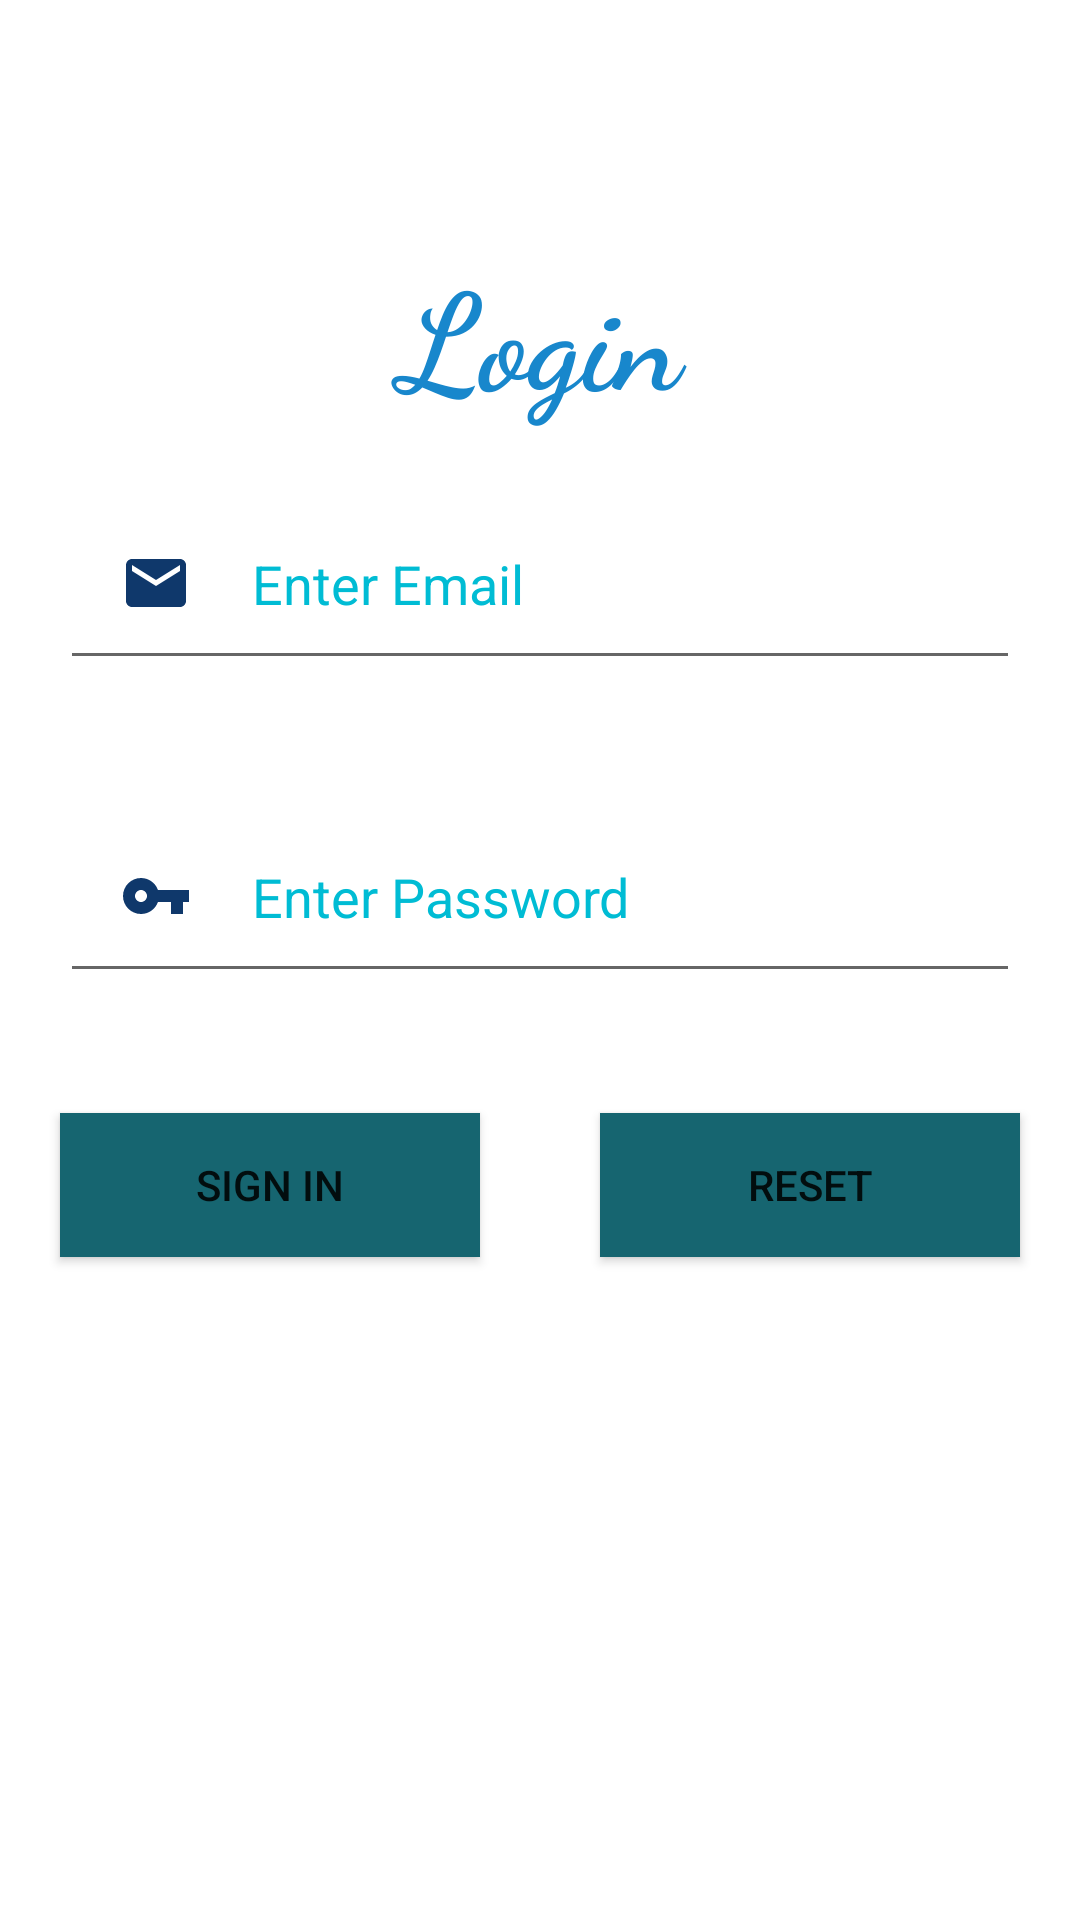

Here is an Android app screen rendered from its layout file. Give the layout XML and the strings, colors and styles it references.
<!-- AndroidManifest.xml: application theme Theme.MyDB_Example -->
<!-- res/layout/activity_login.xml -->
<?xml version="1.0" encoding="utf-8"?>
<LinearLayout xmlns:android="http://schemas.android.com/apk/res/android"
    xmlns:app="http://schemas.android.com/apk/res-auto"
    xmlns:tools="http://schemas.android.com/tools"
    android:layout_width="match_parent"
    android:orientation="vertical"
    android:layout_height="match_parent"
    tools:context=".LoginActivity">

    <TextView
        android:layout_width="match_parent"
        android:layout_height="wrap_content"
        android:text="Login"
        android:textSize="45dp"
        android:textAlignment="center"
        android:layout_marginTop="80dp"
        android:textStyle="bold"
        android:fontFamily="cursive"
        android:textColor="#1887CC"/>

    <EditText
        android:layout_width="match_parent"
        android:layout_height="wrap_content"
        android:layout_margin="20dp"
        android:padding="20dp"
        android:hint="Enter Email"
        android:drawableLeft="@drawable/ic_baseline_email_24"
        android:drawablePadding="20dp"
        android:textColorHint="#00BCD4"
        android:inputType="textEmailAddress"
        android:id="@+id/edemail_login"/>
    <EditText
        android:layout_width="match_parent"
        android:layout_height="wrap_content"
        android:layout_margin="20dp"
        android:padding="20dp"
        android:hint="Enter Password"
        android:textColor="#00BCD4"
        android:drawableLeft="@drawable/ic_baseline_vpn_key_24"
        android:drawablePadding="20dp"
        android:textColorHint="#00BCD4"
        android:inputType="textEmailAddress"
        android:id="@+id/edpassword_login"/>

    <LinearLayout
        android:layout_width="match_parent"
        android:layout_height="wrap_content"
        android:orientation="horizontal"
        >

        <androidx.appcompat.widget.AppCompatButton
            android:layout_width="match_parent"
            android:layout_height="wrap_content"
            android:background="#166570"
            android:text="SIGN IN"
            android:id="@+id/btn_signin"
            android:layout_weight="1"
            android:layout_margin="20dp"
            />
        <androidx.appcompat.widget.AppCompatButton
            android:layout_width="match_parent"
            android:layout_height="wrap_content"
            android:background="#166570"
            android:text="RESET"
            android:id="@+id/btn_reset"
            android:layout_weight="1"
            android:layout_margin="20dp"
            />

    </LinearLayout>






</LinearLayout>
<!-- resources referenced by this layout -->
<resources>
  <!-- drawable ic_baseline_email_24 (drawable) -->
  <vector android:height="24dp" android:tint="#0F386B"
      android:viewportHeight="24" android:viewportWidth="24"
      android:width="24dp" xmlns:android="http://schemas.android.com/apk/res/android">
      <path android:fillColor="@android:color/white" android:pathData="M20,4L4,4c-1.1,0 -1.99,0.9 -1.99,2L2,18c0,1.1 0.9,2 2,2h16c1.1,0 2,-0.9 2,-2L22,6c0,-1.1 -0.9,-2 -2,-2zM20,8l-8,5 -8,-5L4,6l8,5 8,-5v2z"/>
  </vector>
  <!-- drawable ic_baseline_vpn_key_24 (drawable) -->
  <vector android:height="24dp" android:tint="#0F386B"
      android:viewportHeight="24" android:viewportWidth="24"
      android:width="24dp" xmlns:android="http://schemas.android.com/apk/res/android">
      <path android:fillColor="@android:color/white" android:pathData="M12.65,10C11.83,7.67 9.61,6 7,6c-3.31,0 -6,2.69 -6,6s2.69,6 6,6c2.61,0 4.83,-1.67 5.65,-4H17v4h4v-4h2v-4H12.65zM7,14c-1.1,0 -2,-0.9 -2,-2s0.9,-2 2,-2 2,0.9 2,2 -0.9,2 -2,2z"/>
  </vector>
  <style name="Theme.MyDB_Example" parent="Theme.MaterialComponents.DayNight.DarkActionBar">
          
          <item name="colorPrimary">@color/purple_500</item>
          <item name="colorPrimaryVariant">@color/purple_700</item>
          <item name="colorOnPrimary">@color/white</item>
          
          <item name="colorSecondary">@color/teal_200</item>
          <item name="colorSecondaryVariant">@color/teal_700</item>
          <item name="colorOnSecondary">@color/black</item>
          
          <item name="android:statusBarColor" tools:targetApi="l">?attr/colorPrimaryVariant</item>
          
      </style>
  <!-- not gathered from this repository: default colours our renderer supplied (Android Studio template values) -->
  <color name="purple_500">#FF6200EE</color>
  <color name="purple_700">#FF3700B3</color>
  <color name="teal_200">#FF03DAC5</color>
  <color name="teal_700">#FF018786</color>
  <color name="black">#FF000000</color>
  <color name="white">#FFFFFFFF</color>
</resources>
